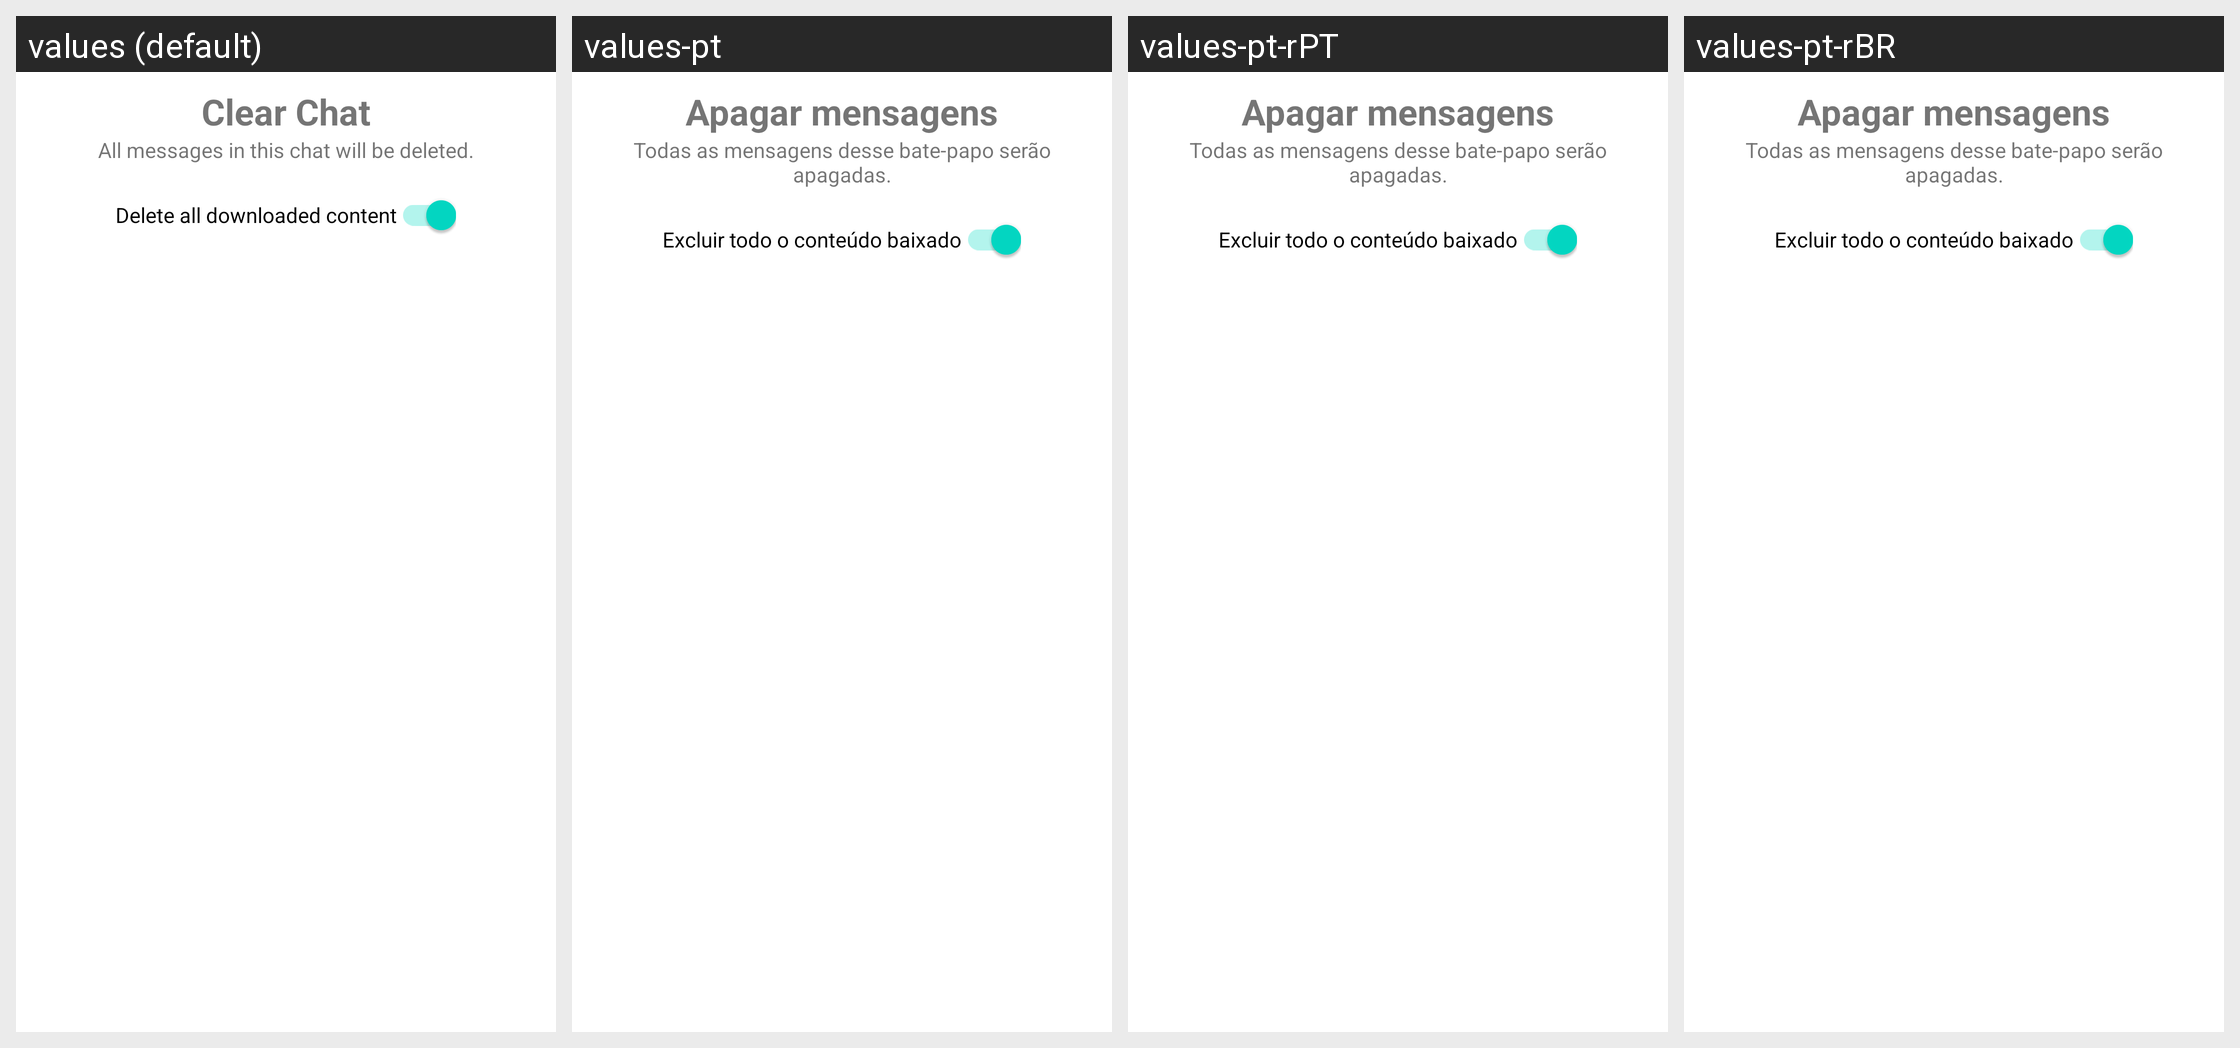

Strings drawn on this Android screen and how each of the app's shown locales translates them:
Android screen res/layout/dialog_clean_chat.xml rendered under 4 locales, left to right: values (default), values-pt, values-pt-rPT, values-pt-rBR. Device: Nexus 5 (rendered at 1080×1920; each locale shown at half size, 540×960, under a caption strip naming it); theme AppTheme.
Strings drawn on this screen, with the default value and each locale's value (text and hints the layout hard-codes, and strings that could not be matched under every locale, appear in the picture but are not listed):

clean_messages
  values: Clear Chat
  values-pt: Apagar mensagens
  values-pt-rPT: Apagar mensagens  [from values-pt]
  values-pt-rBR: Apagar mensagens  [from values-pt]

clean_messages_confirm
  values: All messages in this chat will be deleted.
  values-pt: Todas as mensagens desse bate-papo serão apagadas.
  values-pt-rPT: Todas as mensagens desse bate-papo serão apagadas.  [from values-pt]
  values-pt-rBR: Todas as mensagens desse bate-papo serão apagadas.  [from values-pt]

clean_messages_delete_media
  values: Delete all downloaded content
  values-pt: Excluir todo o conteúdo baixado
  values-pt-rPT: Excluir todo o conteúdo baixado  [from values-pt]
  values-pt-rBR: Excluir todo o conteúdo baixado  [from values-pt]
